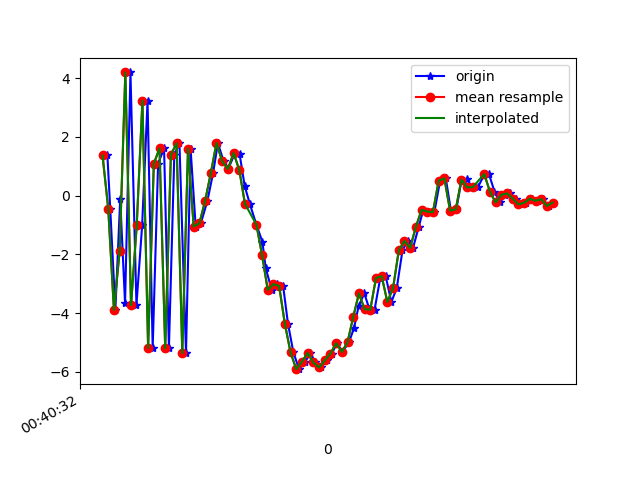

Data behind this chart, as committed beside it:
1617669633057, 365269687991793, 1.3693991, 0.5722418, -6.3873405
1617669633067, 365269707222563, -0.4481, 0.3381, 9.132
1617669633085, 365269726453333, -3.896, -0.05878, -7.623
1617669633102, 365269745684103, -0.1142, 0.6947, 9.11
1617669633119, 365269764914873, -3.672, -0.01702, -7.38
1617669633138, 365269784145643, 4.194, 1.383, 2.354
1617669633159, 365269803376413, -3.732, -0.1562, 5.264
1617669633179, 365269822607183, -1.016, 0.6927, -8.674
1617669633198, 365269841837953, 3.228, 1.421, 6.971
1617669633216, 365269861068723, -5.187, -0.3074, 0.2363
1617669633235, 365269880299493, 1.088, 1.144, -6.997
1617669633256, 365269899530263, 1.608, 1.349, 8.153
1617669633273, 365269918761033, -5.198, -0.1811, -1.634
1617669633292, 365269937991803, 1.396, 1.242, -6.348
1617669633310, 365269957222573, 1.778, 1.405, 8.499
1617669633333, 365269976453343, -5.359, 0.01911, -1.679
1617669633349, 365269995684113, 1.601, 1.203, -6.301
1617669633367, 365270014914883, -1.054, 0.7129, 1.323
1617669633385, 365270034145653, -0.9457, 0.9065, 0.3025
1617669633408, 365270053376423, -0.1853, 0.7378, 1.304
1617669633428, 365270072607193, 0.7589, -0.1489, 2.077
1617669633445, 365270091837963, 1.789, -0.187, 4.477
1617669633465, 365270111068733, 1.168, 0.02919, 6.957
1617669633481, 365270130299503, 0.9045, -0.3253, 7.838
1617669633505, 365270149530273, 1.448, -1.034, 7.753
1617669633521, 365270168761043, 1.422, -1.528, 9.002
1617669633539, 365270187991813, 0.3261, -1.946, 9.557
1617669633557, 365270207222583, -0.2831, -1.406, 9.426
1617669633580, 365270226453353, -0.9879, -1.191, 7.931
1617669633601, 365270245684123, -1.571, -1.752, 6.26
1617669633613, 365270264914893, -2.477, -1.674, 4.707
1617669633634, 365270284145663, -3.216, -1.567, 3.51
1617669633654, 365270303376433, -3.016, -1.273, 2.414
1617669633674, 365270322607203, -3.081, -1.605, 1.253
1617669633691, 365270341837973, -4.364, -1.64, -0.303
1617669633710, 365270361068743, -5.339, -1.251, -1.78
1617669633730, 365270380299513, -5.912, -0.5073, -3.078
1617669633752, 365270399530283, -5.656, -0.06649, -4.179
1617669633770, 365270418761053, -5.36, -0.2039, -4.866
1617669633787, 365270437991823, -5.684, -0.0629, -5.173
1617669633806, 365270457222593, -5.855, 0.5995, -4.848
1617669633827, 365270476453363, -5.615, 0.5038, -6.014
1617669633845, 365270495684133, -5.38, 0.7777, -6.625
1617669633863, 365270514914903, -5.029, 1.009, -6.803
1617669633882, 365270534145673, -5.319, 0.762, -6.724
1617669633905, 365270553376443, -5.001, 0.9823, -6.531
1617669633923, 365270572607213, -4.506, 1.106, -6.19
1617669633939, 365270591837983, -3.76, 1.095, -5.978
1617669633959, 365270611068753, -3.335, 0.9544, -5.597
1617669633977, 365270630299523, -3.87, 0.3879, -4.921
1617669633995, 365270649530293, -3.884, 0.5085, -4.468
1617669634015, 365270668761063, -2.808, -0.3637, -3.724
1617669634034, 365270687991833, -2.747, -1.183, -2.865
1617669634054, 365270707348937, -3.626, -1.365, -1.76
1617669634073, 365270726579707, -3.144, -1.373, -1.017
1617669634093, 365270745810477, -1.869, -1.632, -0.06835
1617669634111, 365270765041247, -1.542, -2.027, 1.006
1617669634130, 365270784272017, -1.785, -2.322, 2.069
1617669634150, 365270803502787, -1.064, -2.288, 3.671
1617669634166, 365270822733557, -0.4882, -2.365, 4.82
1617669634187, 365270841964327, -0.5473, -1.662, 5.685
... 23 more rows
